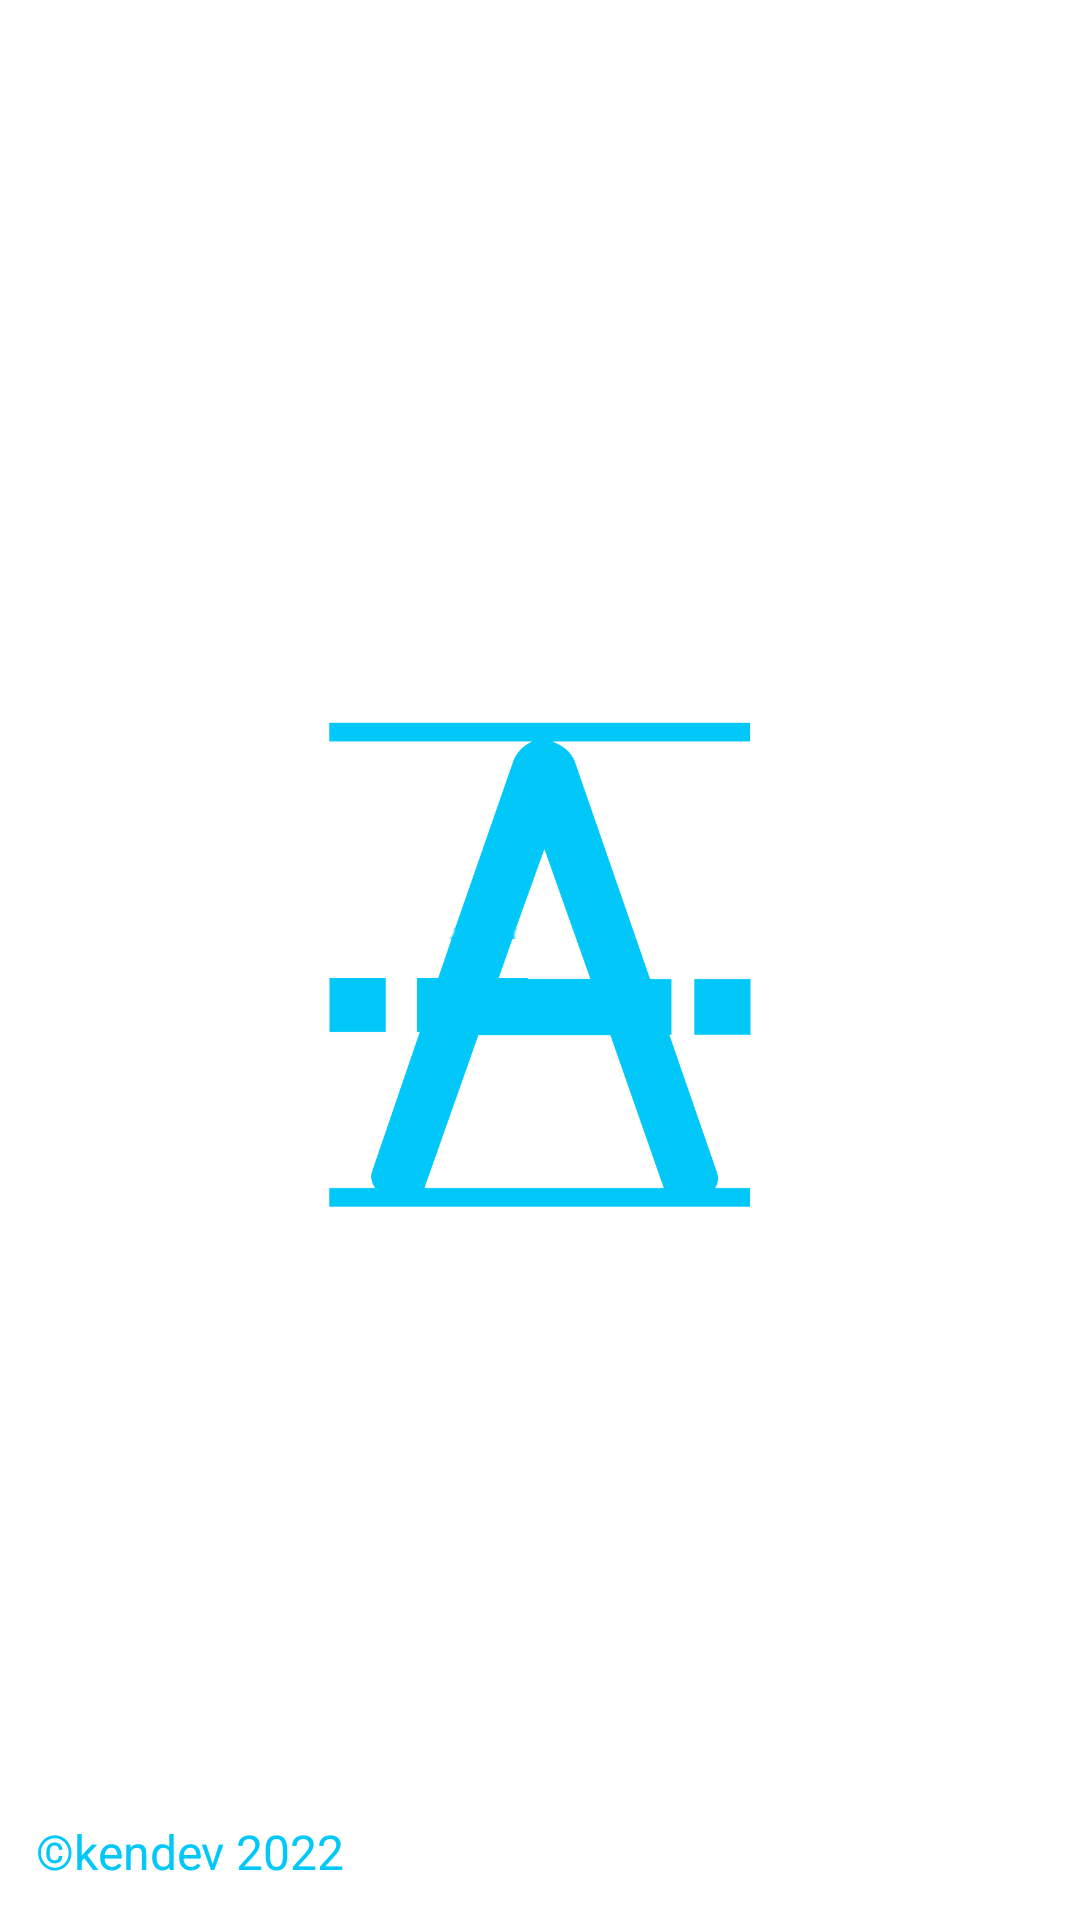

Reconstruct the res/layout file that produces this screen, plus the resources it refers to.
<!-- AndroidManifest.xml: application theme Theme.Abscan -->
<!-- res/layout/activity_splash.xml -->
<?xml version="1.0" encoding="utf-8"?>
<androidx.constraintlayout.widget.ConstraintLayout xmlns:android="http://schemas.android.com/apk/res/android"
    xmlns:app="http://schemas.android.com/apk/res-auto"
    xmlns:tools="http://schemas.android.com/tools"
    android:layout_width="match_parent"
    android:layout_height="match_parent"
    android:background="#FFFFFF"
    tools:context=".SplashActivity">

    <ImageView
        android:layout_width="512px"
        android:layout_height="512px"
        android:background="@drawable/icon_trans_full"
        app:layout_constraintBottom_toBottomOf="parent"
        app:layout_constraintLeft_toLeftOf="parent"
        app:layout_constraintRight_toRightOf="parent"
        app:layout_constraintTop_toTopOf="parent" />

    <TextView
        android:layout_width="wrap_content"
        android:layout_height="wrap_content"
        android:layout_margin="12dp"
        android:text="©kendev 2022"
        android:textColor="@color/blue"
        android:textSize="48px"
        app:layout_constraintBottom_toBottomOf="parent"
        app:layout_constraintLeft_toLeftOf="parent" />

</androidx.constraintlayout.widget.ConstraintLayout>
<!-- resources referenced by this layout -->
<resources>
  <color name="blue">#02C8FA</color>
  <!-- drawable icon_trans_full: png bitmap (drawable-v24, 19231 bytes) -->
  <style name="Theme.Abscan" parent="Theme.MaterialComponents.DayNight.NoActionBar">
          
          <item name="colorPrimary">@color/blue</item>
          <item name="colorPrimaryVariant">@color/dark_blue</item>
          <item name="colorOnPrimary">@color/white</item>
          
          <item name="colorSecondary">@color/red</item>
          <item name="colorSecondaryVariant">@color/gray</item>
          <item name="colorOnSecondary">@color/light_gray</item>
          
          <item name="android:statusBarColor" tools:targetApi="l">?attr/colorPrimaryVariant</item>
          
  
      </style>
  <color name="dark_blue">#2E4259</color>
  <color name="white">#FFFFFFFF</color>
  <color name="red">#F7483B</color>
  <color name="gray">#737373</color>
  <color name="light_gray">#EDF2F2</color>
</resources>
